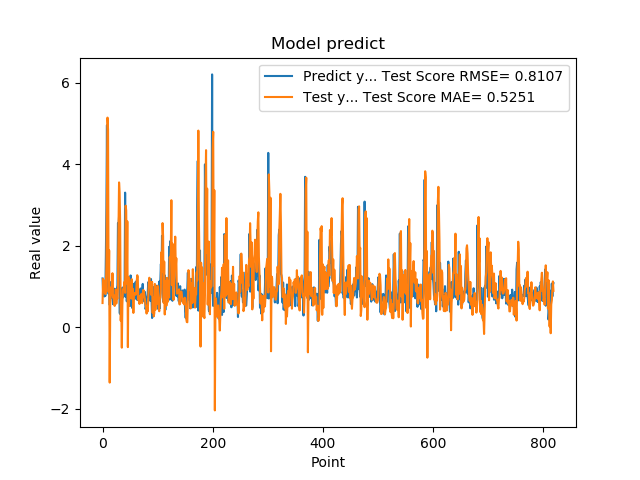

Source data for this figure (header and first rows):
1.201630949974060059e+00, 5.982082474384566861e-01
8.802530169486999512e-01, 1.190643304353679932e+00
8.531429767608642578e-01, 9.887018642828924175e-01
7.591750025749206543e-01, 8.701692570174133223e-01
1.005007982254028320e+00, 1.146935614924844415e+00
7.687720060348510742e-01, 8.193046242278685387e-01
1.740013241767883301e+00, 9.001317170765569253e-01
2.913533687591552734e+00, 1.541260818391943399e+00
4.963075160980224609e+00, 3.302860343369332874e+00
1.471215128898620605e+00, 5.146327616765547397e+00
1.000648975372314453e+00, 4.857057693421888978e+00
8.220189809799194336e-01, 8.719830984182868061e-01
9.362199902534482643e-01, 1.889085763450041311e+00
5.486897230148315430e-01, -1.353411325505949225e+00
1.111255049705505371e+00, 5.898849258633163117e-01
7.148039937019348145e-01, 8.057847655301952905e-01
1.052167057991027832e+00, 9.894126752747179898e-01
8.955980539321898304e-01, 8.000719657421329067e-01
7.769405245780944824e-01, 1.329776565528384191e+00
5.699509978294372559e-01, 7.329439516661718779e-01
8.244060277938842773e-01, 7.938393489641119016e-01
5.800840258598327637e-01, 5.774298265458120971e-01
9.488009810447691761e-01, 5.268029572117948200e-01
7.918390035629272461e-01, 6.040338807333462956e-01
6.937990188598632812e-01, 9.325089268142577881e-01
6.834830045700073242e-01, 5.841133166755173578e-01
9.433320164680479847e-01, 7.641368353922489698e-01
1.032713770866394043e+00, 7.010945472330750716e-01
2.556216001510620117e+00, 9.837593838168829929e-01
2.464895963668823242e+00, 2.437996830581867780e+00
2.728049993515014204e+00, 3.557023502574627294e+00
3.558506965637206476e-01, 3.316913744862344249e+00
3.262020051479339600e-01, 2.552762557363362106e+00
3.781589865684509277e-01, 1.661092411091131815e-01
6.306380033493041992e-01, 4.634845871722415023e-01
8.854129910469055176e-01, -4.969644879178356511e-01
9.743152856826782227e-01, 5.520761824600329826e-01
7.307389974594116211e-01, 9.204709946270427379e-01
9.521890282630921520e-01, 9.605879394487859546e-01
1.011654973030090332e+00, 9.895503716556907081e-01
7.643579840660095215e-01, 1.122393870108535419e+00
3.306220054626464844e+00, 8.484873986480290231e-01
7.543110251426696777e-01, 2.986177083039332381e+00
1.409499049186706321e+00, 2.868014711581308163e+00
6.401469707489013672e-01, 1.079552593335156407e+00
8.640019893646240234e-01, 2.601850734065908277e+00
8.469420075416564941e-01, -4.832587400177993375e-01
7.976629734039306641e-01, 1.239714292468575785e+00
9.555831551551821068e-01, 5.317898010290363908e-01
9.546210169792175293e-01, 9.913019703130723226e-01
5.251880288124084473e-01, 1.017496472788726125e+00
1.275226235389709695e+00, 7.165858176840893545e-01
8.355640172958374023e-01, 1.088349021769761338e+00
7.640249729156494141e-01, 1.183831870031192723e+00
4.752210080623626154e-01, 6.951467009504280758e-01
7.414129972457885742e-01, 9.468680775353423007e-01
1.069700956344604492e+00, 3.556411130009569099e-01
7.892770171165466309e-01, 8.382768569184534391e-01
6.914690136909484863e-01, 8.118914533059810035e-01
7.093830108642578125e-01, 8.478015330861079502e-01
1.115731000900268555e+00, 7.993422688754161509e-01
... 759 more rows
